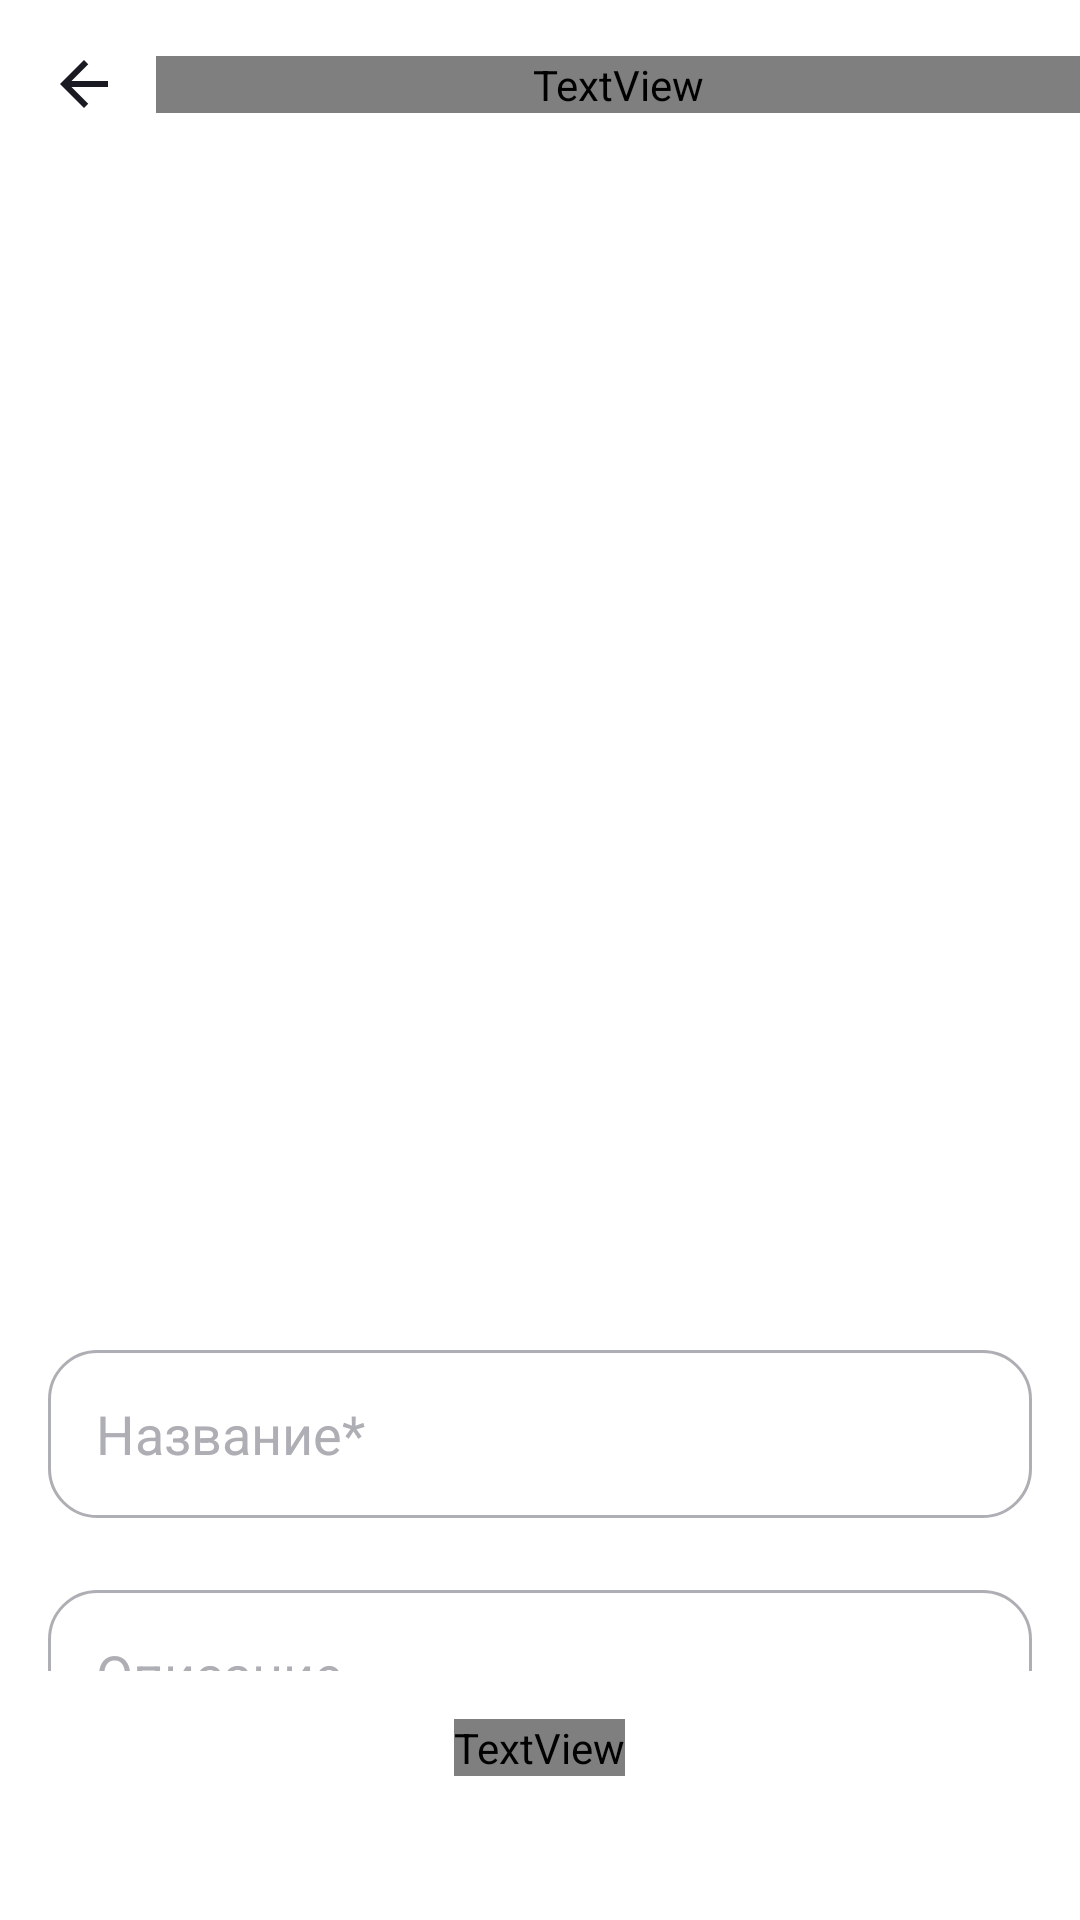

This screen was rendered from an Android layout file. Write that file and the resources it references.
<!-- AndroidManifest.xml: fallback theme Theme.MaterialComponents.DayNight.NoActionBar -->
<!-- res/layout/new_playlist.xml -->
<?xml version="1.0" encoding="utf-8"?>
<LinearLayout xmlns:android="http://schemas.android.com/apk/res/android"
    android:layout_width="match_parent"
    android:layout_height="match_parent"
    xmlns:tools="http://schemas.android.com/tools"
    xmlns:app="http://schemas.android.com/apk/res-auto"
    android:orientation="vertical"
    android:padding="@dimen/zero"
    android:background="@color/white_dark"
    android:id="@+id/new_playlist_container">

    
    <androidx.constraintlayout.widget.ConstraintLayout
        android:layout_width="match_parent"
        android:layout_height="wrap_content"
        android:layout_marginBottom="@dimen/f2">

        <ImageButton
            android:id="@+id/menu_button"
            android:layout_width="@dimen/track_player_main_size"
            android:layout_height="@dimen/track_player_main_size"
            android:layout_marginStart="@dimen/margine_track"
            android:layout_marginTop="@dimen/margine_track"
            android:layout_marginBottom="@dimen/margine_track"
            android:background="@null"
            android:scaleType="fitCenter"
            android:tint="@color/dark_white"
            app:layout_constraintBottom_toBottomOf="parent"
            app:layout_constraintStart_toStartOf="parent"
            app:layout_constraintTop_toTopOf="parent"
            app:srcCompat="@drawable/baseline_arrow_back_24"
            tools:ignore="UseAppTint" />

        <TextView
            android:id="@+id/title_text"
            android:layout_width="0dp"
            android:layout_height="wrap_content"
            android:text="@string/new_playlist"
            android:textSize="@dimen/main_text_size"
            android:fontFamily="@font/ys_display_medium"
            android:textColor="@color/dark_white"
            android:gravity="center_vertical"
            app:layout_constraintBottom_toBottomOf="@id/menu_button"
            app:layout_constraintEnd_toEndOf="parent"
            app:layout_constraintStart_toEndOf="@id/menu_button"
            app:layout_constraintTop_toTopOf="@id/menu_button"
            android:layout_marginStart="@dimen/small_padding" />

    </androidx.constraintlayout.widget.ConstraintLayout>

    
    <androidx.constraintlayout.widget.ConstraintLayout
        android:layout_width="match_parent"
        android:id="@+id/add_picture_layout"
        android:layout_height="wrap_content"
        android:layout_marginBottom="@dimen/t2">

        <ImageButton
            android:id="@+id/add_picture"
            android:layout_width="@dimen/picture"
            android:layout_height="@dimen/picture"
            android:background="@android:color/transparent"
            android:src="@drawable/add_photo"
            app:layout_constraintStart_toStartOf="parent"
            app:layout_constraintEnd_toEndOf="parent"
            app:layout_constraintTop_toTopOf="parent" />

    </androidx.constraintlayout.widget.ConstraintLayout>

    <androidx.constraintlayout.widget.ConstraintLayout
        android:layout_width="match_parent"
        android:layout_height="wrap_content"
        android:paddingStart="@dimen/margine_track"
        android:paddingEnd="@dimen/margine_track"
        android:layout_weight="1">

        <RelativeLayout
            android:id="@+id/name_container"
            android:layout_width="0dp"
            android:layout_height="wrap_content"
            app:layout_constraintStart_toStartOf="parent"
            app:layout_constraintEnd_toEndOf="parent"
            app:layout_constraintTop_toTopOf="parent">

            <FrameLayout
                android:id="@+id/name_frame"
                android:layout_width="match_parent"
                android:layout_height="@dimen/f6"
                android:layout_marginTop="@dimen/radius"
                android:background="@drawable/frame_border_grey"
                android:paddingStart="@dimen/margin_medium"
                android:paddingTop="@dimen/radius"
                android:paddingEnd="@dimen/margin_medium"
                android:paddingBottom="@dimen/radius"
                android:visibility="visible">

                <EditText
                    android:id="@+id/name_playlist"
                    android:layout_width="match_parent"
                    android:layout_height="match_parent"
                    android:background="@android:color/transparent"
                    android:gravity="center_vertical"
                    android:hint="@string/title"
                    android:padding="@dimen/zero"
                    android:textColor="@color/dark_white"
                    android:textColorHint="@color/grey" />

            </FrameLayout>

            <TextView
                android:id="@+id/name_label"
                android:layout_width="wrap_content"
                android:layout_height="wrap_content"
                android:layout_marginStart="@dimen/t2"
                android:background="@color/white_dark"
                android:fontFamily="@font/ys_display_medium"
                android:paddingLeft="@dimen/four"
                android:paddingRight="@dimen/four"
                android:text="@string/title"
                android:textColor="@color/dark_white"
                android:textSize="@dimen/o2"
                android:visibility="invisible" />
        </RelativeLayout>

        <RelativeLayout
            android:layout_width="0dp"
            android:layout_height="wrap_content"
            android:layout_marginTop="@dimen/margin_medium"
            app:layout_constraintStart_toStartOf="parent"
            app:layout_constraintEnd_toEndOf="parent"
            app:layout_constraintTop_toBottomOf="@id/name_container">

            <FrameLayout
                android:id="@+id/description_frame"
                android:layout_width="match_parent"
                android:layout_height="@dimen/f6"
                android:background="@drawable/frame_border_grey"
                android:paddingStart="@dimen/margin_medium"
                android:paddingEnd="@dimen/margin_medium"
                android:paddingTop="@dimen/radius"
                android:paddingBottom="@dimen/radius"
                android:layout_marginTop="@dimen/radius">

                <EditText
                    android:id="@+id/description_playlist"
                    android:layout_width="match_parent"
                    android:layout_height="match_parent"
                    android:hint="@string/about"
                    android:background="@android:color/transparent"
                    android:textColorHint="@color/grey"
                    android:textColor="@color/dark_white"
                    android:inputType="textMultiLine"
                    android:gravity="center_vertical"
                    android:maxLines="5"
                    android:padding="@dimen/zero"/>

            </FrameLayout>

            <TextView
                android:id="@+id/description_label"
                android:layout_width="wrap_content"
                android:layout_height="wrap_content"
                android:layout_marginStart="@dimen/t2"
                android:background="@color/white_dark"
                android:fontFamily="@font/ys_display_medium"
                android:paddingLeft="@dimen/four"
                android:paddingRight="@dimen/four"
                android:text="@string/about"
                android:textColor="@color/grey"
                android:textSize="@dimen/o2"
                android:visibility="invisible" />
        </RelativeLayout>

    </androidx.constraintlayout.widget.ConstraintLayout>

    <FrameLayout
        android:id="@+id/create_playlist_button"
        android:layout_width="match_parent"
        android:layout_height="wrap_content"
        android:background="@drawable/gray_frame"
        android:padding="@dimen/margin_medium"
        android:layout_marginStart="@dimen/o7"
        android:layout_marginEnd="@dimen/o7"
        android:layout_marginBottom="@dimen/t2"
        android:clickable="false"
        android:focusable="false">

        <TextView
            android:id="@+id/create_button_text"
            android:layout_width="wrap_content"
            android:layout_height="wrap_content"
            android:text="@string/create"
            android:gravity="center"
            android:textSize="@dimen/o6"
            android:fontFamily="@font/ys_display_medium"
            android:textColor="@color/white"
            android:layout_gravity="center" />

    </FrameLayout>

</LinearLayout>
<!-- resources referenced by this layout -->
<resources>
  <color name="dark_white">#1A1B22</color>
  <color name="grey">#AEAFB4</color>
  <color name="white">#FFFFFFFF</color>
  <color name="white_dark">#FFFFFF</color>
  <dimen name="f2">42dp</dimen>
  <dimen name="f6">56dp</dimen>
  <dimen name="four">4dp</dimen>
  <dimen name="main_text_size">22sp</dimen>
  <dimen name="margin_medium">16dp</dimen>
  <dimen name="margine_track">16dp</dimen>
  <dimen name="o2">12sp</dimen>
  <dimen name="o6">16dp</dimen>
  <dimen name="o7">17dp</dimen>
  <dimen name="picture">312dp</dimen>
  <dimen name="radius">8dp</dimen>
  <dimen name="small_padding">12dp</dimen>
  <dimen name="t2">32dp</dimen>
  <dimen name="track_player_main_size">24dp</dimen>
  <dimen name="zero">0dp</dimen>
  <!-- drawable add_photo: png bitmap (drawable-night, 2369 bytes) -->
  <!-- drawable baseline_arrow_back_24 (drawable) -->
  <vector xmlns:android="http://schemas.android.com/apk/res/android"
      android:autoMirrored="true"
      android:height="48dp"
      android:tint="#000000"
      android:viewportHeight="24"
      android:viewportWidth="24"
      android:width="48dp">
  
      <path
          android:fillColor="@android:color/white"
          android:pathData="M20,11H7.83l5.59,-5.59L12,4l-8,8 8,8 1.41,-1.41L7.83,13H20v-2z"/>
  
  </vector>
  <!-- drawable frame_border_grey (drawable) -->
  <?xml version="1.0" encoding="utf-8"?>
  <shape xmlns:android="http://schemas.android.com/apk/res/android">
      <solid android:color="@color/white_dark" />
      <stroke android:width="1dp" android:color="@color/grey" />
      <corners android:radius="16dp" />
  </shape>
  <string name="about">Описание</string>
  <string name="create">Создать</string>
  <string name="new_playlist">Новый плейлист</string>
  <string name="title">Название*</string>
</resources>
